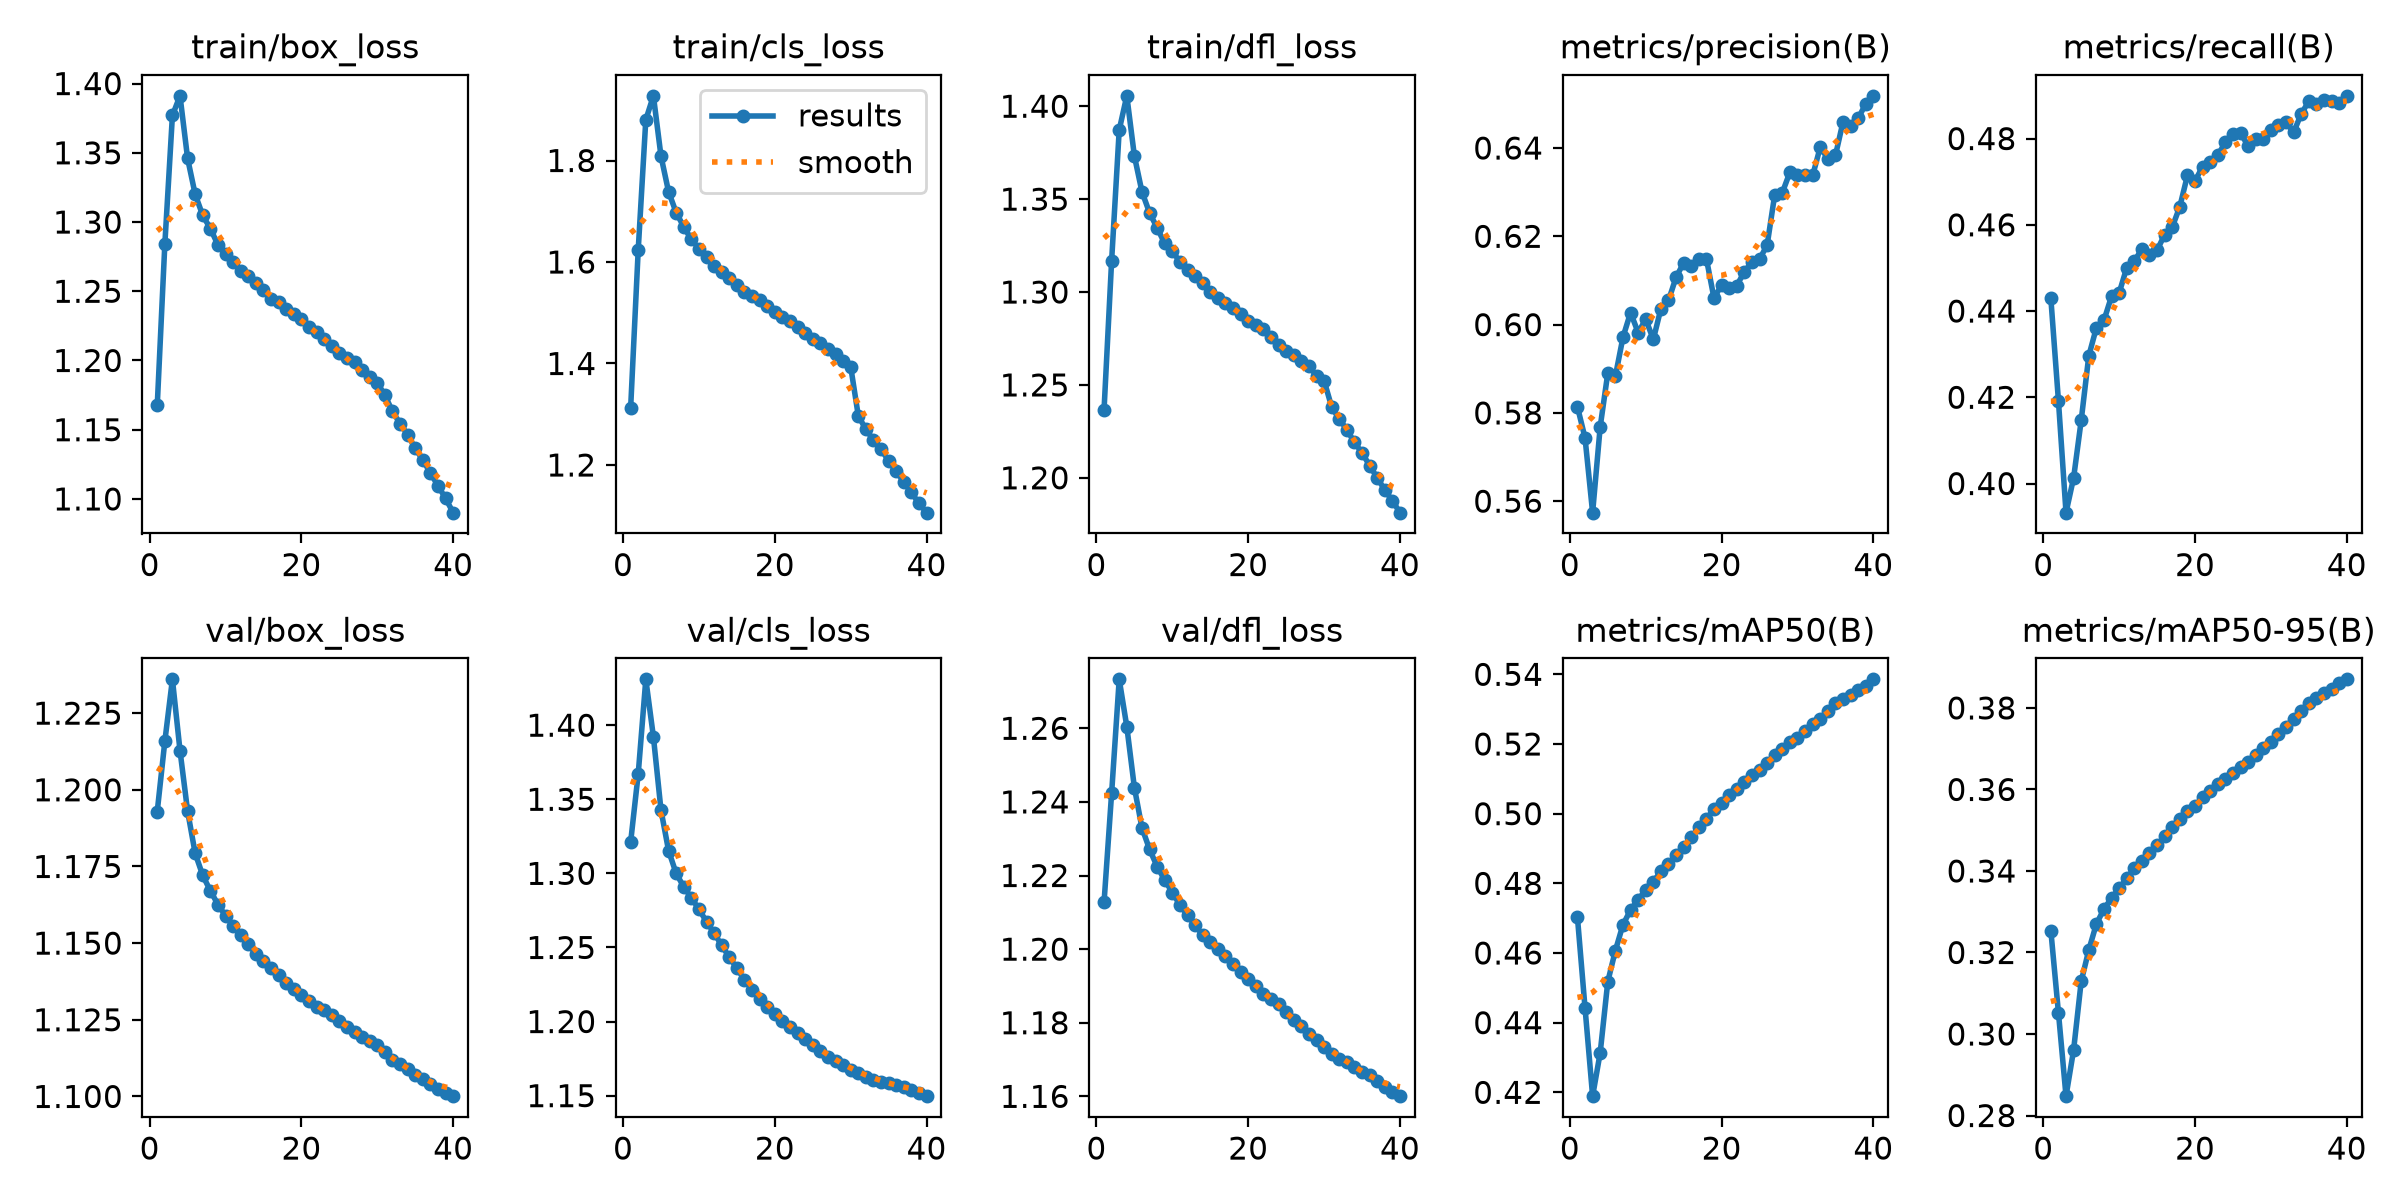

The data file committed next to this chart (first rows):
epoch, time, train/box_loss, train/cls_loss, train/dfl_loss, metrics/precision(B), metrics/recall(B), metrics/mAP50(B), metrics/mAP50-95(B), val/box_loss, val/cls_loss, val/dfl_loss, lr/pg0, lr/pg1, lr/pg2
1, 1241, 1.167, 1.312, 1.237, 0.5814, 0.443, 0.4703, 0.3254, 1.193, 1.321, 1.213, 0.003333, 0.003333, 0.003333
2, 2457, 1.284, 1.624, 1.317, 0.5743, 0.4192, 0.4442, 0.3053, 1.216, 1.367, 1.242, 0.006501, 0.006501, 0.006501
3, 3660, 1.377, 1.88, 1.387, 0.5574, 0.3932, 0.4189, 0.2848, 1.236, 1.431, 1.273, 0.009505, 0.009505, 0.009505
4, 4860, 1.391, 1.927, 1.406, 0.5769, 0.4013, 0.4314, 0.2961, 1.213, 1.392, 1.26, 0.009258, 0.009258, 0.009258
5, 6060, 1.346, 1.809, 1.373, 0.589, 0.4146, 0.4518, 0.3129, 1.193, 1.343, 1.244, 0.00901, 0.00901, 0.00901
6, 7260, 1.32, 1.738, 1.354, 0.5883, 0.4296, 0.4607, 0.3206, 1.179, 1.315, 1.233, 0.008762, 0.008762, 0.008762
7, 8459, 1.305, 1.697, 1.343, 0.5971, 0.4361, 0.4681, 0.327, 1.172, 1.3, 1.227, 0.008515, 0.008515, 0.008515
8, 9659, 1.295, 1.669, 1.335, 0.6027, 0.4379, 0.4723, 0.3306, 1.167, 1.291, 1.222, 0.008268, 0.008268, 0.008268
9, 10859, 1.284, 1.644, 1.326, 0.5982, 0.4434, 0.4753, 0.3334, 1.163, 1.284, 1.219, 0.00802, 0.00802, 0.00802
10, 12059, 1.277, 1.626, 1.322, 0.6012, 0.4442, 0.4781, 0.3357, 1.159, 1.276, 1.215, 0.007772, 0.007772, 0.007772
11, 13259, 1.271, 1.61, 1.316, 0.5966, 0.45, 0.4804, 0.3382, 1.156, 1.267, 1.212, 0.007525, 0.007525, 0.007525
12, 14460, 1.265, 1.592, 1.312, 0.6036, 0.4516, 0.4835, 0.3407, 1.153, 1.26, 1.209, 0.007278, 0.007278, 0.007278
13, 15661, 1.261, 1.58, 1.308, 0.6055, 0.4544, 0.4855, 0.3425, 1.15, 1.251, 1.207, 0.00703, 0.00703, 0.00703
14, 16862, 1.256, 1.568, 1.305, 0.6107, 0.4531, 0.488, 0.3444, 1.146, 1.243, 1.204, 0.006783, 0.006783, 0.006783
15, 18064, 1.251, 1.554, 1.3, 0.614, 0.4541, 0.4903, 0.3463, 1.144, 1.236, 1.202, 0.006535, 0.006535, 0.006535
16, 19265, 1.245, 1.542, 1.297, 0.6133, 0.4577, 0.4932, 0.3485, 1.142, 1.228, 1.2, 0.006287, 0.006287, 0.006287
17, 20466, 1.242, 1.532, 1.294, 0.6148, 0.4595, 0.496, 0.3509, 1.14, 1.221, 1.198, 0.00604, 0.00604, 0.00604
18, 21667, 1.237, 1.526, 1.291, 0.6149, 0.4642, 0.4984, 0.3527, 1.137, 1.215, 1.196, 0.005792, 0.005792, 0.005792
19, 22869, 1.233, 1.512, 1.288, 0.606, 0.4714, 0.5014, 0.3547, 1.135, 1.21, 1.194, 0.005545, 0.005545, 0.005545
20, 24071, 1.23, 1.502, 1.284, 0.609, 0.4702, 0.503, 0.3559, 1.133, 1.205, 1.192, 0.005298, 0.005298, 0.005298
21, 25272, 1.224, 1.492, 1.282, 0.6082, 0.4735, 0.5055, 0.3582, 1.131, 1.201, 1.19, 0.00505, 0.00505, 0.00505
22, 26473, 1.221, 1.484, 1.28, 0.6089, 0.4744, 0.5071, 0.3597, 1.129, 1.196, 1.188, 0.004803, 0.004803, 0.004803
23, 27674, 1.216, 1.472, 1.276, 0.6119, 0.4762, 0.5091, 0.3614, 1.128, 1.192, 1.187, 0.004555, 0.004555, 0.004555
24, 28875, 1.211, 1.459, 1.272, 0.6142, 0.4791, 0.511, 0.3626, 1.127, 1.188, 1.185, 0.004307, 0.004307, 0.004307
25, 30077, 1.205, 1.448, 1.268, 0.6148, 0.4811, 0.5127, 0.364, 1.125, 1.184, 1.183, 0.00406, 0.00406, 0.00406
26, 31279, 1.202, 1.44, 1.266, 0.618, 0.4814, 0.5145, 0.3655, 1.123, 1.18, 1.181, 0.003812, 0.003812, 0.003812
27, 32480, 1.199, 1.429, 1.263, 0.6294, 0.4782, 0.5168, 0.3667, 1.121, 1.176, 1.179, 0.003565, 0.003565, 0.003565
28, 33682, 1.193, 1.418, 1.26, 0.6299, 0.4798, 0.5187, 0.3685, 1.119, 1.173, 1.177, 0.003318, 0.003318, 0.003318
29, 34883, 1.188, 1.405, 1.255, 0.6345, 0.4799, 0.5205, 0.3701, 1.118, 1.171, 1.175, 0.00307, 0.00307, 0.00307
30, 36085, 1.184, 1.394, 1.252, 0.634, 0.4819, 0.5218, 0.3716, 1.117, 1.167, 1.173, 0.002822, 0.002822, 0.002822
31, 37281, 1.175, 1.297, 1.238, 0.6339, 0.4831, 0.5236, 0.3735, 1.114, 1.165, 1.172, 0.002575, 0.002575, 0.002575
32, 38477, 1.163, 1.27, 1.232, 0.6338, 0.4838, 0.5256, 0.3754, 1.112, 1.162, 1.17, 0.002328, 0.002328, 0.002328
33, 39673, 1.154, 1.249, 1.226, 0.6402, 0.4814, 0.5272, 0.3774, 1.111, 1.16, 1.169, 0.00208, 0.00208, 0.00208
34, 40869, 1.147, 1.231, 1.219, 0.6376, 0.4858, 0.5293, 0.3792, 1.109, 1.159, 1.168, 0.001832, 0.001832, 0.001832
35, 42064, 1.136, 1.208, 1.213, 0.6383, 0.4886, 0.5317, 0.3811, 1.107, 1.158, 1.167, 0.001585, 0.001585, 0.001585
36, 43260, 1.128, 1.187, 1.207, 0.6459, 0.488, 0.533, 0.3824, 1.106, 1.157, 1.166, 0.001337, 0.001337, 0.001337
37, 44455, 1.119, 1.167, 1.2, 0.6449, 0.4888, 0.5341, 0.3836, 1.104, 1.156, 1.164, 0.00109, 0.00109, 0.00109
38, 45651, 1.11, 1.146, 1.193, 0.6467, 0.4888, 0.5354, 0.3847, 1.102, 1.154, 1.163, 0.0008425, 0.0008425, 0.0008425
39, 46846, 1.1, 1.124, 1.188, 0.65, 0.4884, 0.5367, 0.386, 1.101, 1.152, 1.161, 0.000595, 0.000595, 0.000595
40, 48042, 1.09, 1.106, 1.181, 0.6518, 0.4899, 0.5386, 0.387, 1.1, 1.15, 1.16, 0.0003475, 0.0003475, 0.0003475
